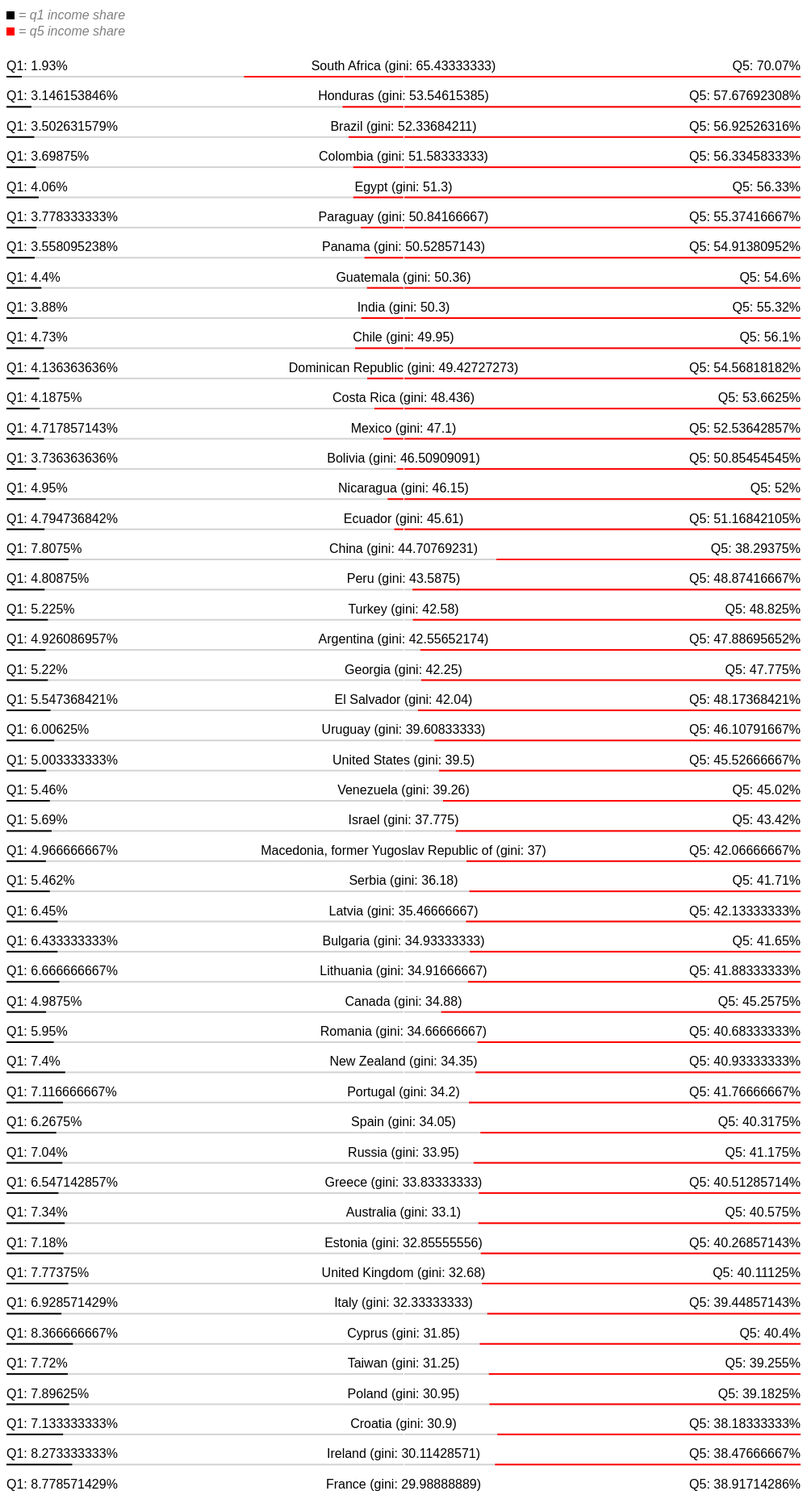
D3 v4 page, settled after 480 driven frames (8 s of simulated time); the page loaded 1 data file(s).


            
            var	margin = {top: 30, right: 30, bottom: 30, left: 10},
            	width = window.innerWidth - margin.right - margin.left,
            	height = 2500 - margin.top - margin.bottom;
            
            var graph = d3.select('#target')
                .append('svg')
                .attr("width", window.innerWidth - 40)
                .attr("height", height + margin.top + margin.bottom)
            
            d3.csv('wiid_data.csv', function(error, data) {
                if (error) throw error;
                
                svg(data);
            });
            
            // key
            graph.append('rect')
                .attr('class', 'key box')
                .attr('x', 0)
                .attr('y', 10)
                .attr('width', 10)
                .attr('height', 10);
                
            graph.append('rect')
                .attr('class', 'key box')
                .attr('x', 0)
                .attr('y', 30)
                .attr('width', 10)
                .attr('height', 10)
                .attr('fill','red');
                
            graph.append('text')
                .text(' = q1 income share')
                .style('fill', 'gray')
                .attr('font-style','italic')
                .attr('x', 15)
                .attr('y', 20);
                
            graph.append('text')
                .text(' = q5 income share')
                .style('fill', 'gray')
                .attr('font-style','italic')
                .attr('x', 15)
                .attr('y', 40);
                
            function svg(data) {
                
                var qOne = [];
                for(var i in data) {
                    qOne.push(data[i].q1);
                }
                var q1max = d3.max(qOne);
                console.log(q1max);
                console.log(qOne);
                
                var qFive = [];
                for(var i in data) {
                    qFive.push(data[i].q5);
                }
                var q5max = d3.max(qFive);
                var q5min = d3.min(qFive);
                console.log(q5max);
                console.log(q5min);
                console.log(qFive);
                
                var x = d3.scaleLinear()
                    .domain([0, 100])
                    .range([0, width]);
                    
                var y = d3.scaleLinear()
                    .domain([0, data.length])
                    .range([0, width]);
                    
                graph.append('g')
                    .attr('id', 'group')
                    .attr("transform", "translate(0," + margin.top + ")");
                    
                var group = graph.select('#group')
                    .selectAll('g')
                    .data(data.sort(function(b, a){
                        return a["avggini"]-b["avggini"];
                        }))
                    .enter()
                    .append('g')
                    .attr('y', function(d, i) { return y(i); })
                    .attr('transform', function(d, i) {
                        return 'translate(0,' + (y(i)) + ')';
                });
                
                group.append('rect')
                    .attr('class', 'connector')
                    .attr('x', 0)
                    .attr('y', function(d,i) { return (60 + (i*22)); })
                    .attr('width', width)
                    .attr('height', 2)
                    .attr('fill', 'lightgray');
                
                // q1 bar
                group.append('rect')
                    .attr('class', 'q1 bar')
                    .attr('x', 0)
                    .attr('y', function(d,i) { return (60 + (i*22)); })
                    .attr('width', function(d, i) { return x(d.q1); })
                    .attr('height', 2);
                
                // q5 bar
                group.append('rect')
                    .attr('class', 'q5 bar')
                    .attr('x', function(d,i) { return width - (x(d.q5))})
                    .attr('y', function(d,i) { return (60 + (i*22)); })
                    .attr('width', function(d, i) { return x(d.q5); })
                    .attr('height', 2)
                    .attr('fill', 'red');
                
                group.append('text')
                    .text(function(d) { return 'Q5: ' + (d.q5) + '%'})
                    .style('text-anchor', 'end')
                    .attr('y', i*20 + 20)
                    .attr('x', width)
                    .attr('transform', function(d, i) { return 'translate(0, '+ (53 + (i*22)) + ')'});
                
                group.append('text')
                    .text(function(d) { return (d.country) + ' (gini: ' + (d.avggini) + ')'})
                    .style('text-anchor', 'middle')
                    .attr('y', i*20 + 20)
                    .attr('x', width/2)
                    .attr('transform', function(d, i) { return 'translate(0, '+ (53 + (i*22)) + ')'});
                    
                group.append('text')
                    .text(function(d) { return 'Q1: ' + (d.q1) + '%'})
                    .style('text-anchor', 'start')
                    .attr('y', i*20 + 20)
                    .attr('x', 0)
                    .attr('transform', function(d, i) { return 'translate(0, '+ (53 + (i*22)) + ')'});
                
                group.append('rect')
                    .attr('class', 'tick')
                    .attr('x', width/2)
                    .attr('y', function(d,i) { return (59 + (i*22)); })
                    .attr('width', 1)
                    .attr('height', 4)
                    .attr('fill', 'white');
            }
            
        

### data: wiid_data.csv
country, avggini, q5, q1
Argentina, 42.56, 47.89, 4.926
Australia, 33.1, 40.58, 7.34
Austria, 27.5, 36.5, 8.783
Belgium, 26.23, 35.13, 9.083
Bolivia, 46.51, 50.85, 3.736
Brazil, 52.34, 56.93, 3.503
Bulgaria, 34.93, 41.65, 6.433
Canada, 34.88, 45.26, 4.987
Chile, 49.95, 56.1, 4.73
China, 44.71, 38.29, 7.808
Colombia, 51.58, 56.33, 3.699
Costa Rica, 48.44, 53.66, 4.188
Croatia, 30.9, 38.18, 7.133
Cyprus, 31.85, 40.4, 8.367
Czech Republic, 25.2, 35.5, 10.08
Denmark, 26.42, 35.59, 8.861
Dominican Republic, 49.43, 54.57, 4.136
Ecuador, 45.61, 51.17, 4.795
Egypt, 51.3, 56.33, 4.06
El Salvador, 42.04, 48.17, 5.547
Estonia, 32.86, 40.27, 7.18
Finland, 25.85, 35.34, 9.65
France, 29.99, 38.92, 8.779
Georgia, 42.25, 47.77, 5.22
Germany, 29.33, 37.79, 8.275
Greece, 33.83, 40.51, 6.547
Guatemala, 50.36, 54.6, 4.4
Honduras, 53.55, 57.68, 3.146
Hungary, 27.68, 36.56, 8.923
Iceland, 24.19, 34.32, 10.16
India, 50.3, 55.32, 3.88
Ireland, 30.11, 38.48, 8.273
Israel, 37.77, 43.42, 5.69
Italy, 32.33, 39.45, 6.929
Latvia, 35.47, 42.13, 6.45
Lithuania, 34.92, 41.88, 6.667
Luxembourg, 28.08, 36.97, 8.79
Macedonia, former Yugoslav Republic of, 37, 42.07, 4.967
Malta, 27.77, 36.67, 8.95
Mexico, 47.1, 52.54, 4.718
Netherlands, 26.31, 35.5, 9.546
New Zealand, 34.35, 40.93, 7.4
Nicaragua, 46.15, 52, 4.95
Norway, 23.9, 33.59, 9.805
Panama, 50.53, 54.91, 3.558
Paraguay, 50.84, 55.37, 3.778
Peru, 43.59, 48.87, 4.809
Poland, 30.95, 39.18, 7.896
Portugal, 34.2, 41.77, 7.117
Romania, 34.67, 40.68, 5.95
Russia, 33.95, 41.17, 7.04
Serbia, 36.18, 41.71, 5.462
Slovakia, 25.51, 34.71, 9.233
Slovenia, 24.66, 34.16, 9.383
South Africa, 65.43, 70.07, 1.93
Spain, 34.05, 40.32, 6.268
Sweden, 25.38, 34.03, 9.2
Switzerland, 29.17, 37.98, 8.62
Taiwan, 31.25, 39.26, 7.72
Turkey, 42.58, 48.83, 5.225
... 4 more rows